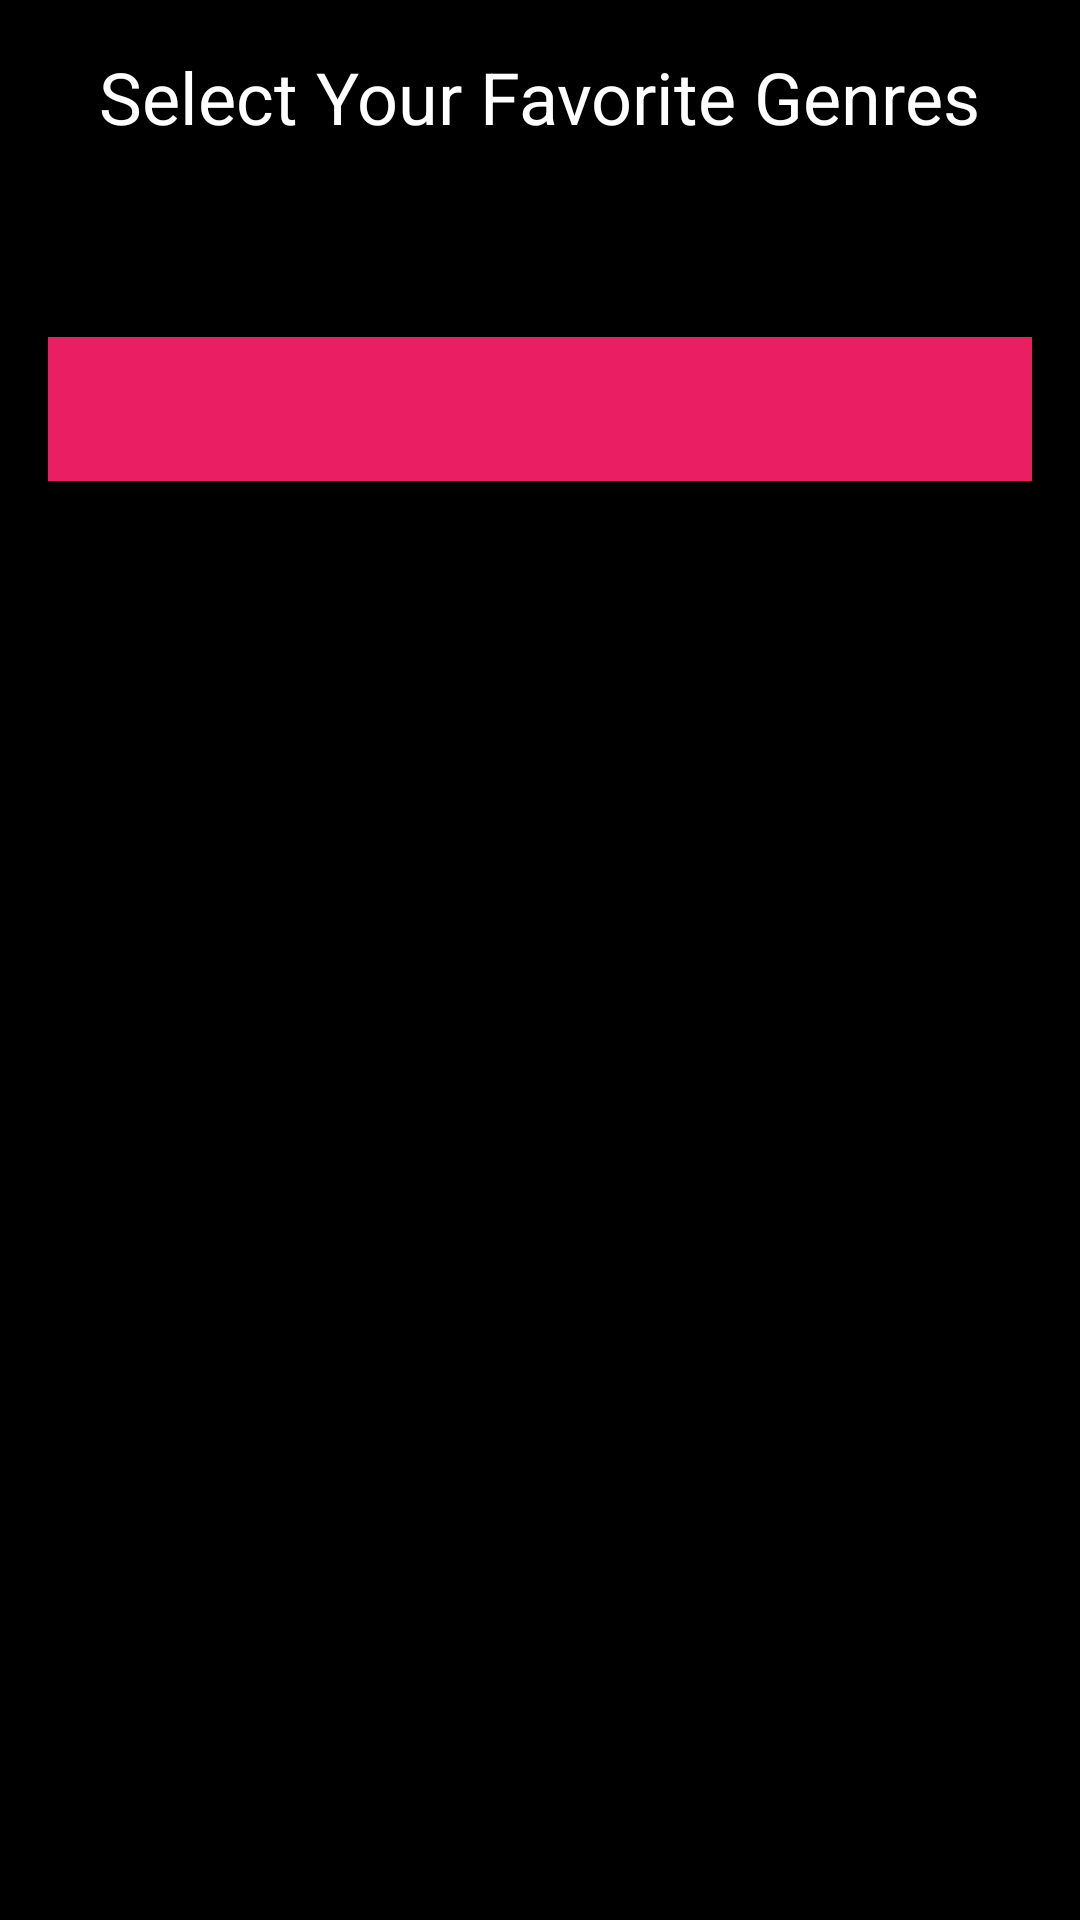

Reconstruct the res/layout file that produces this screen, plus the resources it refers to.
<!-- AndroidManifest.xml: application theme Theme.CineSwipe -->
<!-- res/layout/activity_genre_selection.xml -->
<?xml version="1.0" encoding="utf-8"?>
<RelativeLayout xmlns:android="http://schemas.android.com/apk/res/android"
    android:layout_width="match_parent"
    android:layout_height="match_parent"
    android:background="@color/black"
    android:padding="16dp">

    <TextView
        android:id="@+id/genreSelectionTitle"
        android:layout_width="wrap_content"
        android:layout_height="wrap_content"
        android:text="Select Your Favorite Genres"
        android:textColor="@color/white"
        android:textSize="24sp"
        android:layout_centerHorizontal="true"
        android:layout_marginBottom="32dp"
        />

    <LinearLayout
        android:id="@+id/genreLayout"
        android:layout_width="match_parent"
        android:layout_height="wrap_content"
        android:layout_below="@id/genreSelectionTitle"
        android:orientation="vertical">

        

    </LinearLayout>

    <Button
        android:id="@+id/saveButton"
        android:layout_width="match_parent"
        android:layout_height="wrap_content"
        android:text="Save Genres"
        android:background="@color/accentColor"
        android:textColor="@color/accentColor"
        android:layout_below="@id/genreLayout"
        android:layout_marginTop="32dp" />

</RelativeLayout>
<!-- resources referenced by this layout -->
<resources>
  <color name="accentColor">#E91E63</color>
  <color name="black">#FF000000</color>
  <color name="white">#FFFFFFFF</color>
  <style name="Theme.CineSwipe" parent="Theme.MaterialComponents.DayNight.NoActionBar">
          <item name="colorPrimary">#121212</item>
          <item name="colorPrimaryVariant">#1E1E1E</item>
          <item name="colorOnPrimary">#FFFFFF</item>
          <item name="colorAccent">#E91E63</item>
  
          <item name="android:statusBarColor">#1E1E1E</item>
          <item name="android:navigationBarColor">#121212</item>
  
      </style>
</resources>
